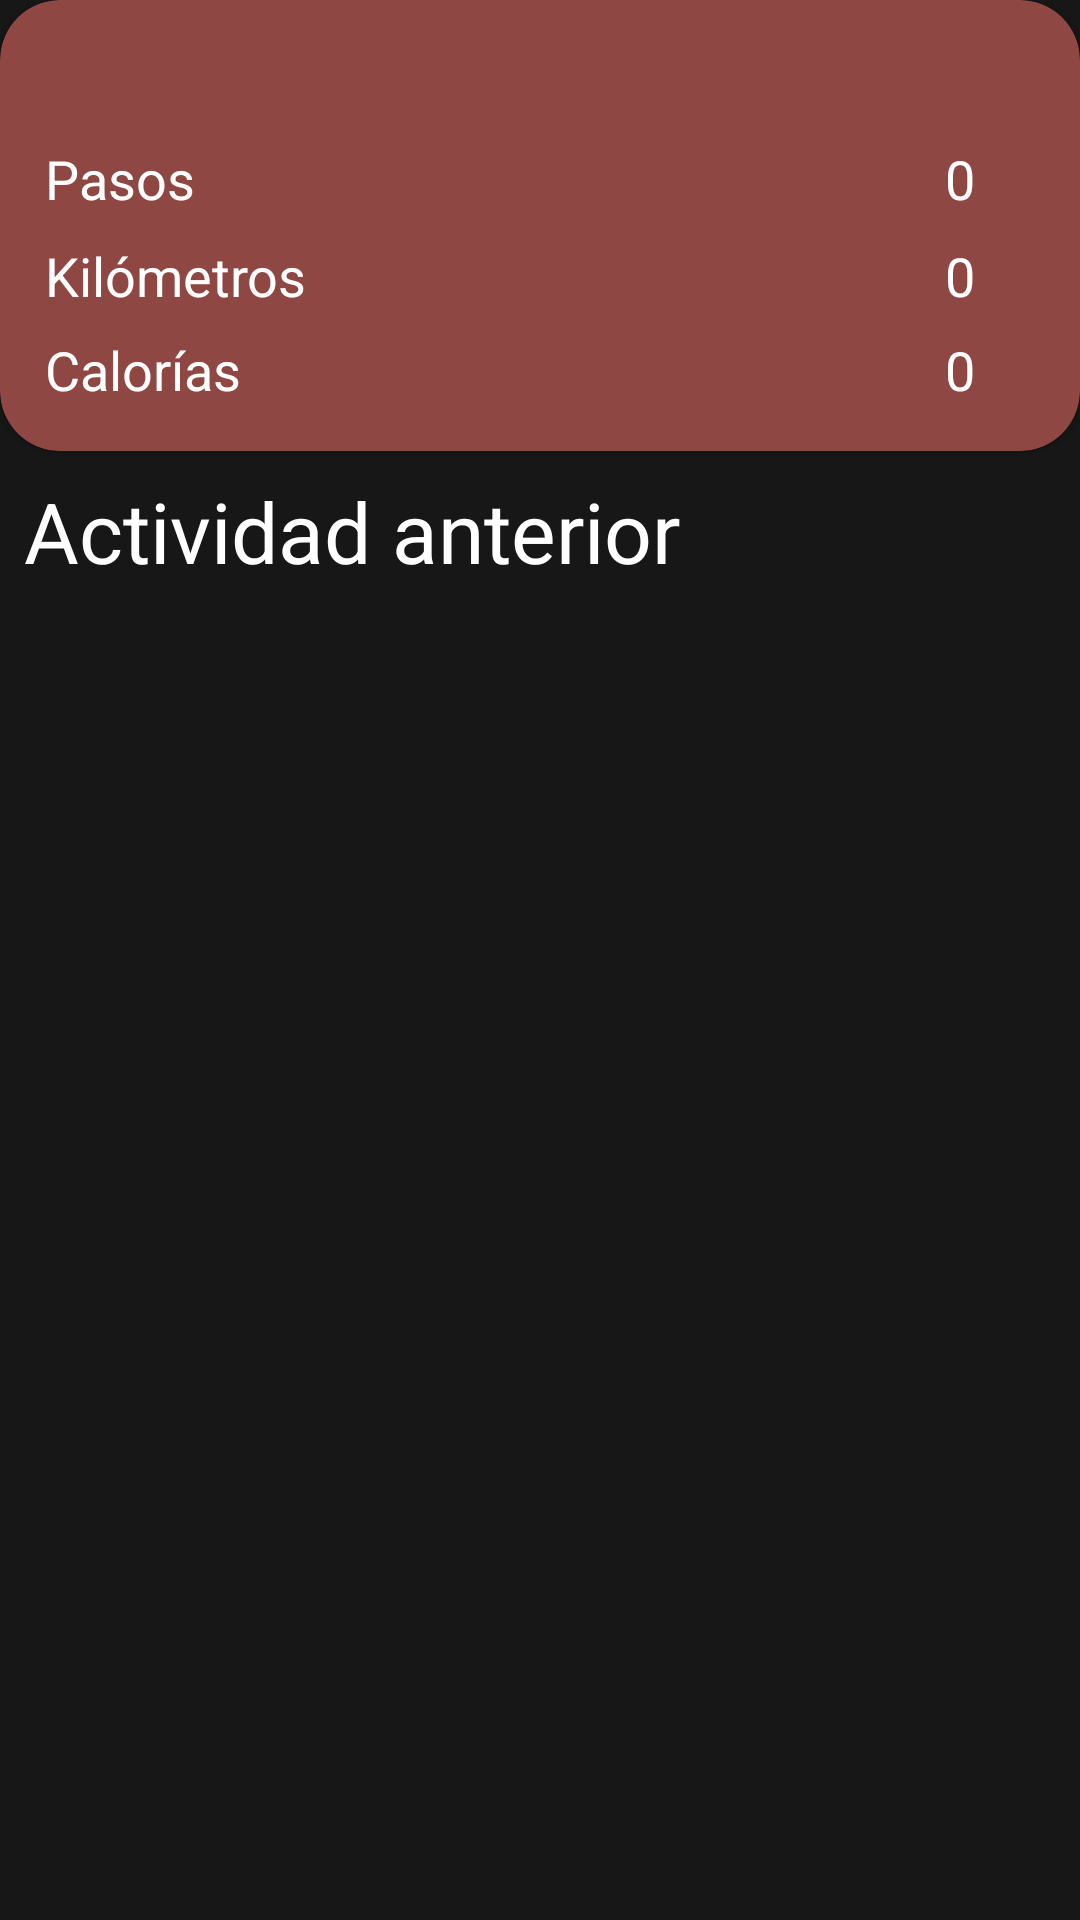

Produce the Android XML layout that renders to this screen, including the resource entries it uses.
<!-- AndroidManifest.xml: application theme Theme.WorkoutMates -->
<!-- res/layout/fragment_inicio.xml -->
<?xml version="1.0" encoding="utf-8"?>
<FrameLayout
        xmlns:android="http://schemas.android.com/apk/res/android"
        xmlns:tools="http://schemas.android.com/tools"
        xmlns:app="http://schemas.android.com/apk/res-auto"
        android:layout_width="match_parent"
        android:layout_height="match_parent"
        android:layout_margin="8dp">

    <ScrollView
            android:id="@+id/scrollViewInicio"
            android:layout_width="match_parent"
            android:layout_height="match_parent">

        <androidx.constraintlayout.widget.ConstraintLayout
                android:layout_width="match_parent"
                android:layout_height="wrap_content">

            <androidx.cardview.widget.CardView
                    android:id="@+id/cvActvidadActual"
                    android:layout_width="match_parent"
                    android:layout_height="wrap_content"
                    app:layout_constraintTop_toTopOf="parent"
                    app:cardBackgroundColor="#8E4742"
                    app:cardCornerRadius="20dp">

                <androidx.constraintlayout.widget.ConstraintLayout
                        android:layout_width="match_parent"
                        android:layout_height="wrap_content"
                        android:orientation="vertical"
                        android:layout_margin="15dp"
                        android:paddingEnd="20dp">

                    <TextView
                            android:id="@+id/tvTituloHoy"
                            android:layout_width="wrap_content"
                            android:layout_height="wrap_content"
                            app:layout_constraintTop_toTopOf="parent"
                            app:layout_constraintStart_toStartOf="parent"
                            android:paddingBottom="8dp"
                            tools:text="Jhony hoy has realizado"/>

                    <TextView
                            android:layout_width="wrap_content"
                            android:layout_height="wrap_content"
                            android:text="Pasos"
                            app:layout_constraintTop_toBottomOf="@+id/tvTituloHoy"
                            app:layout_constraintStart_toStartOf="parent"/>

                    <TextView
                            android:id="@+id/tvContadorPasosHoy"
                            android:layout_width="wrap_content"
                            android:layout_height="wrap_content"
                            android:text="0"
                            android:layout_marginStart="100dp"
                            app:layout_constraintTop_toBottomOf="@+id/tvTituloHoy"
                            app:layout_constraintEnd_toEndOf="parent"
                            android:paddingBottom="8dp"/>

                    <TextView
                            android:layout_width="wrap_content"
                            android:layout_height="wrap_content"
                            android:text="Kilómetros"
                            app:layout_constraintTop_toBottomOf="@id/tvContadorPasosHoy"
                            app:layout_constraintStart_toStartOf="parent"/>

                    <TextView
                            android:id="@+id/tvContadorKilometrosHoy"
                            android:layout_width="wrap_content"
                            android:layout_height="wrap_content"
                            android:text="0"
                            android:layout_marginStart="100dp"
                            app:layout_constraintTop_toBottomOf="@id/tvContadorPasosHoy"
                            app:layout_constraintEnd_toEndOf="parent"
                            android:paddingBottom="7dp"/>

                    <TextView
                            android:layout_width="wrap_content"
                            android:layout_height="wrap_content"
                            android:text="Calorías"
                            app:layout_constraintTop_toBottomOf="@id/tvContadorKilometrosHoy"
                            app:layout_constraintStart_toStartOf="parent"/>

                    <TextView
                            android:id="@+id/tvContadorCaloriasHoy"
                            android:layout_width="wrap_content"
                            android:layout_height="wrap_content"
                            android:text="0"
                            android:layout_marginStart="100dp"
                            app:layout_constraintTop_toBottomOf="@id/tvContadorKilometrosHoy"
                            app:layout_constraintEnd_toEndOf="parent"/>

                </androidx.constraintlayout.widget.ConstraintLayout>

            </androidx.cardview.widget.CardView>

            <TextView
                    android:id="@+id/tvTituloActividadAnterior"
                    android:layout_width="wrap_content"
                    android:layout_height="wrap_content"
                    android:text="Actividad anterior"
                    app:layout_constraintTop_toBottomOf="@id/cvActvidadActual"
                    app:layout_constraintStart_toStartOf="parent"
                    android:textSize="28dp"
                    android:layout_marginTop="8dp"
                    android:layout_marginStart="8dp"/>

            <androidx.recyclerview.widget.RecyclerView
                    android:id="@+id/recyclerActividadAnterior"
                    android:layout_width="match_parent"
                    android:layout_height="wrap_content"
                    app:layout_constraintTop_toBottomOf="@+id/tvTituloActividadAnterior"
                    android:layout_marginTop="8dp"
                    android:focusable="false"/>

        </androidx.constraintlayout.widget.ConstraintLayout>

    </ScrollView>
</FrameLayout>
<!-- resources referenced by this layout -->
<resources>
  <style name="Theme.WorkoutMates" parent="Base.Theme.WorkoutMates">
          
          <item name="android:textSize">18sp</item>
          <item name="android:colorBackground">@color/colorFondo</item>
          <item name="android:statusBarColor">@color/colorFondo</item>
          <item name="colorSecondary">@color/colorTarjetas</item>
          <item name="android:textColor">@color/white</item>
          <item name="android:editTextColor">@color/colorLetrasEditText</item>
          <item name="android:textColorHint">@color/white</item>
      </style>
  <style name="Base.Theme.WorkoutMates" parent="Theme.Material3.DayNight.NoActionBar">
          
          
      </style>
  <color name="colorFondo">#171717</color>
  <color name="colorTarjetas">#8E4742</color>
  <color name="white">#FFFFFFFF</color>
  <color name="colorLetrasEditText">#C1C2C8</color>
</resources>
